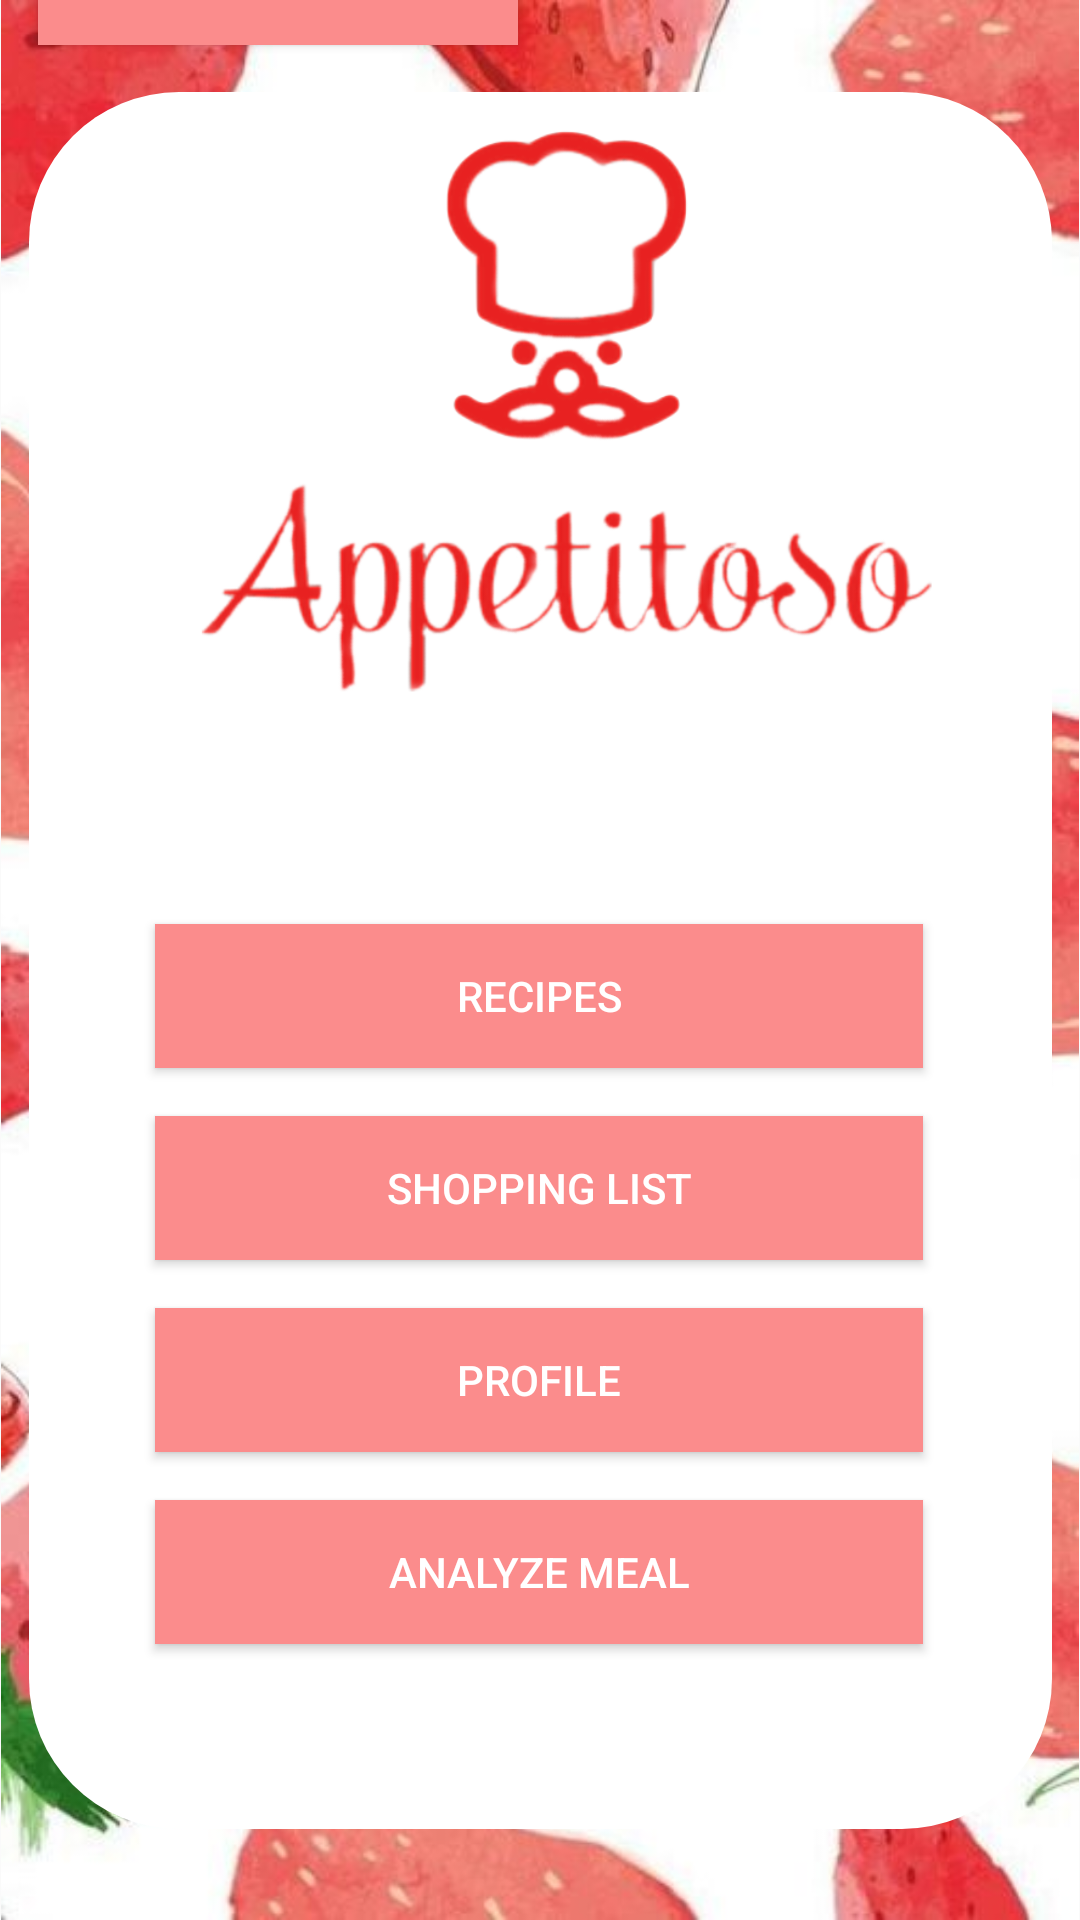

Layout XML and referenced resources for this Android screen:
<!-- AndroidManifest.xml: application theme Theme.AppCompat.Light.NoActionBar -->
<!-- res/layout/fragment_main.xml -->
<?xml version="1.0" encoding="utf-8"?>
<androidx.constraintlayout.widget.ConstraintLayout xmlns:android="http://schemas.android.com/apk/res/android"
    xmlns:app="http://schemas.android.com/apk/res-auto"
    xmlns:tools="http://schemas.android.com/tools"
    android:id="@+id/frameLayout"
    android:layout_width="match_parent"
    android:layout_height="match_parent"
    tools:context=".MainFragment">

    <ImageView
        android:id="@+id/fondoMain"
        android:layout_width="wrap_content"
        android:layout_height="wrap_content"
        android:src="@drawable/fondo"
        app:layout_constraintBottom_toBottomOf="parent"
        app:layout_constraintStart_toStartOf="parent"
        app:layout_constraintTop_toTopOf="parent" />

    <TextView
        android:id="@+id/boxMain"
        android:layout_width="341dp"
        android:layout_height="579dp"
        android:background="@drawable/box"
        app:layout_constraintBottom_toBottomOf="parent"
        app:layout_constraintEnd_toEndOf="@+id/fondoMain"
        app:layout_constraintStart_toStartOf="parent"
        app:layout_constraintTop_toTopOf="parent" />

    <ImageView
        android:id="@+id/logoMain"
        android:layout_width="wrap_content"
        android:layout_height="wrap_content"
        android:layout_marginBottom="28dp"
        android:backgroundTint="#FF1C1C"
        android:src="@drawable/logosinfondo"
        app:layout_constraintBottom_toTopOf="@+id/buttonPerfil"
        app:layout_constraintEnd_toEndOf="parent"
        app:layout_constraintStart_toStartOf="parent" />

    <androidx.appcompat.widget.AppCompatButton
        android:id="@+id/buttonPerfil"
        style="@style/Widget.AppCompat.Button"
        android:layout_width="256dp"
        android:layout_height="48dp"
        android:layout_marginBottom="16dp"
        android:background="#FF5555"
        android:backgroundTint="#FB8C8C"
        android:text="Profile"
        android:textColor="#FFFFFF"
        app:layout_constraintBottom_toTopOf="@+id/buttonReconocer"
        app:layout_constraintEnd_toEndOf="parent"
        app:layout_constraintHorizontal_bias="0.496"
        app:layout_constraintStart_toStartOf="parent" />

    <androidx.appcompat.widget.AppCompatButton
        android:id="@+id/buttonReconocer"
        style="@style/Widget.AppCompat.Button"
        android:layout_width="256dp"
        android:layout_height="48dp"
        android:layout_marginBottom="92dp"
        android:background="#FF5555"
        android:backgroundTint="#FB8C8C"
        android:text="Analyze Meal"
        android:textColor="#FFFFFF"
        app:layout_constraintBottom_toBottomOf="parent"
        app:layout_constraintEnd_toEndOf="parent"
        app:layout_constraintHorizontal_bias="0.496"
        app:layout_constraintStart_toStartOf="parent" />

    <androidx.appcompat.widget.AppCompatButton
        android:id="@+id/buttonRecetas"
        android:layout_width="256dp"
        android:layout_height="48dp"
        android:layout_marginBottom="16dp"
        android:background="#FD6868"
        android:backgroundTint="#FB8C8C"
        android:text="Recipes"
        android:textColor="#FFFFFF"
        app:layout_constraintBottom_toTopOf="@+id/buttonSuper"
        app:layout_constraintStart_toStartOf="@+id/buttonSuper" />


    <androidx.appcompat.widget.AppCompatButton
        android:id="@+id/buttonLogout"
        android:layout_width="160dp"
        android:layout_height="44dp"
        android:layout_marginBottom="16dp"
        android:background="#FB8C8C"
        android:onClick="logout"
        android:text="Log out"
        android:textColor="#FFFFFF"
        app:layout_constraintBottom_toTopOf="@+id/boxMain"
        app:layout_constraintEnd_toEndOf="parent"
        app:layout_constraintHorizontal_bias="0.063"
        app:layout_constraintStart_toStartOf="parent" />

    <androidx.appcompat.widget.AppCompatButton
        android:id="@+id/buttonSuper"
        android:layout_width="256dp"
        android:layout_height="48dp"
        android:layout_marginBottom="16dp"
        android:background="#FD6868"
        android:backgroundTint="#FB8C8C"
        android:text="Shopping List"
        android:textColor="#FFFFFF"
        app:layout_constraintBottom_toTopOf="@+id/buttonPerfil"
        app:layout_constraintStart_toStartOf="@+id/buttonPerfil" />

</androidx.constraintlayout.widget.ConstraintLayout>
<!-- resources referenced by this layout -->
<resources>
  <!-- drawable box (drawable) -->
  <?xml version="1.0" encoding="utf-8"?>
  <selector xmlns:android="http://schemas.android.com/apk/res/android">
      <item>
          <shape android:shape="rectangle">
              <solid android:color="@color/white"/>
  
              <corners android:radius="50dp"/>
          </shape>
      </item>
  
  </selector>
  <!-- drawable fondo: jpg bitmap (drawable-v24, 59842 bytes) -->
  <!-- drawable logosinfondo: png bitmap (drawable-v24, 195328 bytes) -->
  <!-- not gathered from this repository: default colours our renderer supplied (Android Studio template values) -->
  <color name="white">#FFFFFFFF</color>
</resources>
